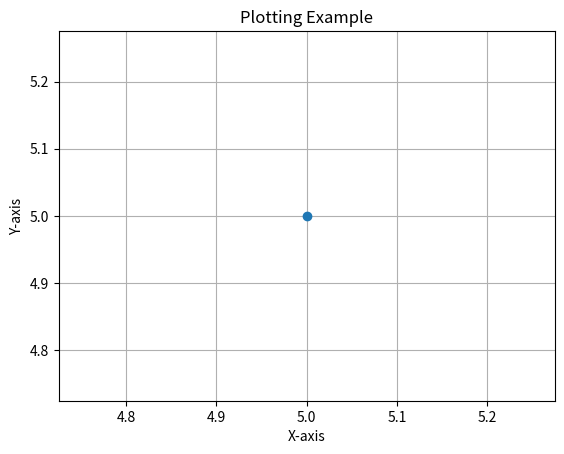

Reproduce this figure in Python.
import matplotlib.pyplot as plt

plt.plot(5, 5, 'o')  # Plotting a single point (5, 5)

plt.xlabel("X-axis")
plt.ylabel("Y-axis")
plt.title("Plotting Example")
plt.grid(True)  # Optional: adds grid lines
plt.show()

